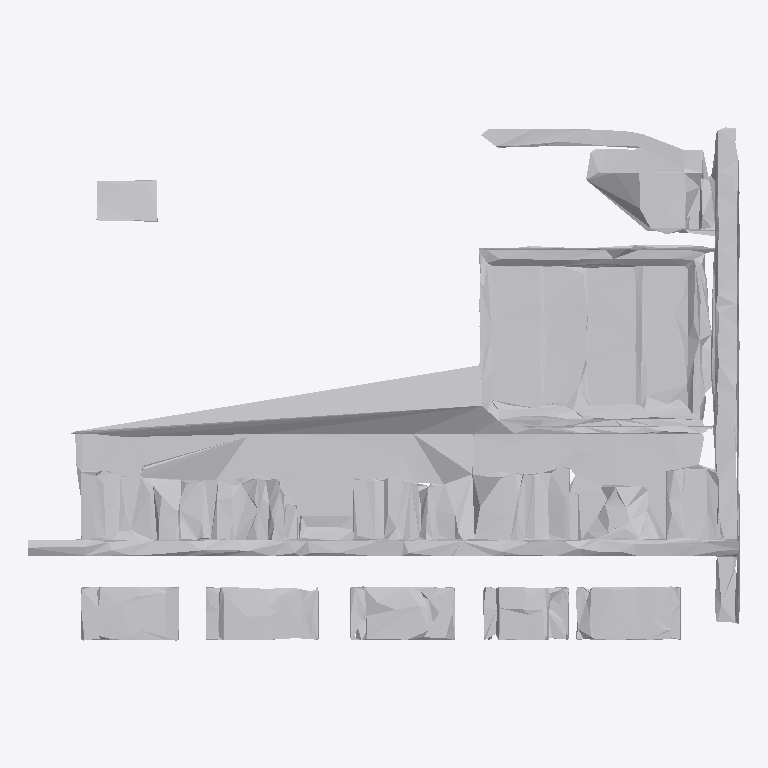
Plan cut of the same IFC building model at storey 'Ground Floor' (level 0.00 m, cut at 1.40 m), seen from above with north up, elements coloured by IFC class: 1 other element (light grey). No cut surface shows.
Extent 1.9 m × 1.4 m × 0.5 m (x, y, z). Storeys (1): Ground Floor at 0.00 m. Elements (1): 1 IfcFurniture.

HEADER;
FILE_DESCRIPTION(('ViewDefinition [CoordinationView]'),'2;1');
FILE_NAME('','2026-07-12T14:15:21',(''),(''),'IfcOpenShell 0.8.0','IfcOpenShell 0.8.0','');
FILE_SCHEMA(('IFC4'));
ENDSEC;
DATA;
#17=IFCPROJECT('27moatAsn1GQvmbTdqcqRM',#5,'Office Project',$,$,$,$,(#15),#10);
#20=IFCSITE('36CvfUgx56CvLFgoEei9k2',#5,'Site',$,$,#19,$,$,.ELEMENT.,$,$,$,$,$);
#22=IFCBUILDING('3UgaYui757FhWpjkUAGF4X',#5,'Building',$,$,#21,$,$,.ELEMENT.,$,$,$);
#24=IFCBUILDINGSTOREY('2S7_SH7pfECf8dzxLsKYgy',#5,'Ground Floor',$,$,#23,$,$,.ELEMENT.,0.0);
#35=IFCFURNITURE('19Z635ImT7QRxQ3WlrMtN$',#5,'list09_bookshelf',$,$,#34,#31,$,$);
ENDSEC;
